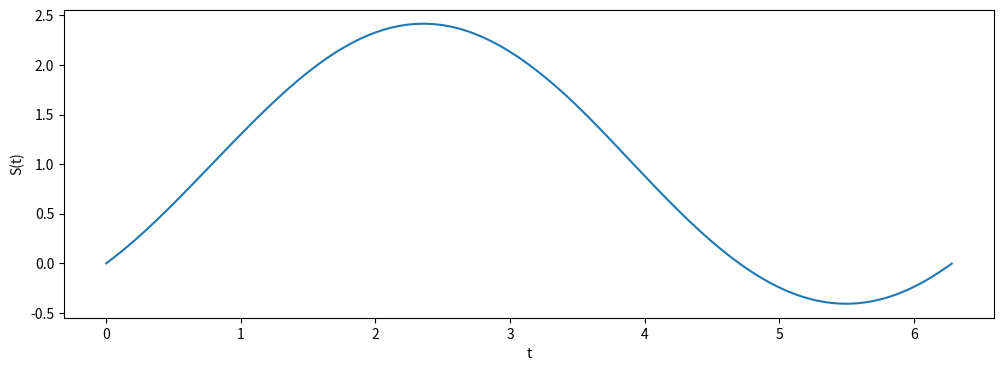

Write Python code to recreate this figure.
import numpy as np 
import matplotlib.pyplot as plt 
import scipy 

from scipy.integrate import solve_ivp 

F = lambda t, s: np.cos(t) + np.sin(t) 
e = 2 * np.pi

t_eval = np.arange(0, e, 0.01) 
sol = solve_ivp(F, [0, e], [0], t_eval=t_eval) 

plt.figure(figsize = (12, 4)) 
plt.plot(sol.t, sol.y[0]) 
plt.xlabel('t') 
plt.ylabel('S(t)') 
plt.show() 